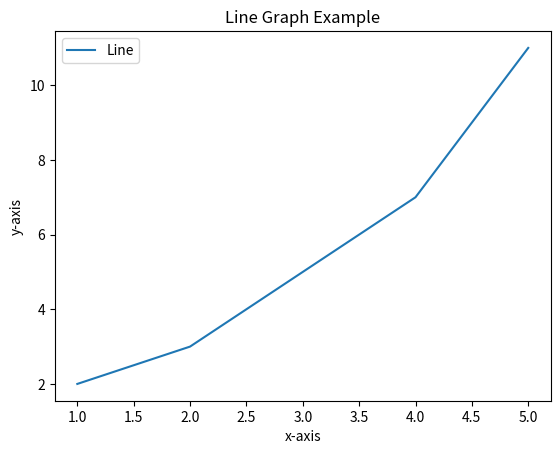

This figure's Python source:
import matplotlib.pyplot as plt

x = [1, 2, 3, 4, 5]
y = [2, 3, 5, 7, 11]

plt.plot(x, y, label='Line')
plt.xlabel('x-axis')
plt.ylabel('y-axis')
plt.title('Line Graph Example')
plt.legend()
plt.show()